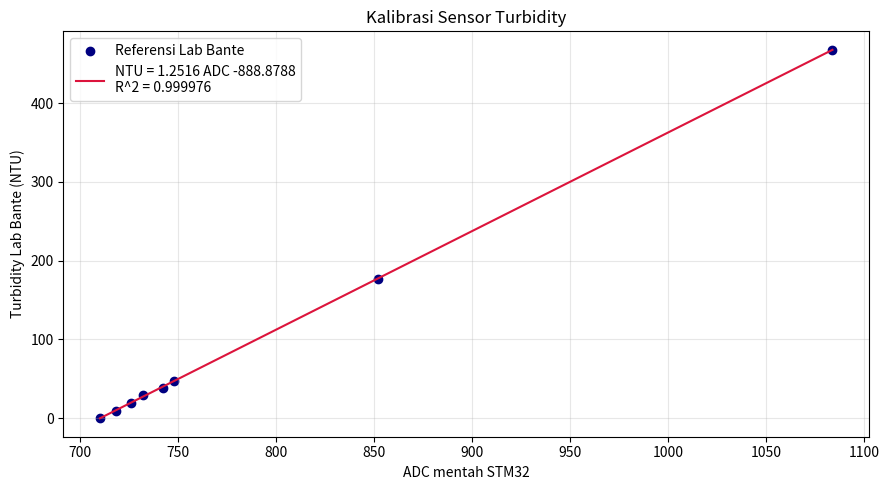
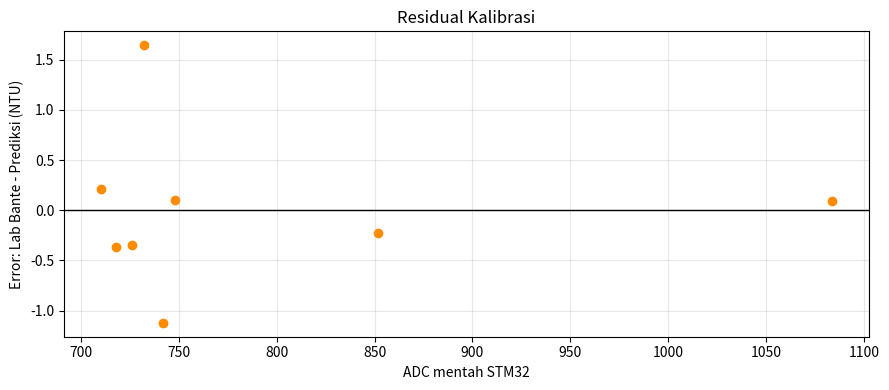

These charts were generated, in order, by the following Python code:
"""Hitung kalibrasi sensor turbidity dari ADC STM32 terhadap referensi Lab Bante.

Jalankan:
    python kalibrasi_turbidity.py

Grafik bersifat opsional dan memerlukan matplotlib:
    pip install matplotlib
"""

import argparse
from math import sqrt

# Tambahkan data baru pada dua list ini. Setiap indeks harus merupakan
# pembacaan ADC dan hasil Lab Bante dari sampel yang sama.
ADC = [710, 718, 726, 732, 742, 748, 852, 1084]
NTU_LAB_BANTE = [0.00, 9.44, 19.47, 28.97, 38.72, 47.45, 177.30, 468.00]


def linear_regression(x, y):
    """Return slope, intercept, R-squared, RMSE, predictions, and residuals."""
    if len(x) != len(y):
        raise ValueError("Jumlah data ADC dan NTU Lab Bante harus sama.")
    if len(x) < 2:
        raise ValueError("Minimal diperlukan dua titik kalibrasi.")

    count = len(x)
    mean_x = sum(x) / count
    mean_y = sum(y) / count
    sum_xx = sum((value - mean_x) ** 2 for value in x)

    if sum_xx == 0:
        raise ValueError("Nilai ADC tidak boleh semuanya sama.")

    slope = sum(
        (x_value - mean_x) * (y_value - mean_y)
        for x_value, y_value in zip(x, y)
    ) / sum_xx
    intercept = mean_y - slope * mean_x
    predictions = [slope * value + intercept for value in x]
    residuals = [actual - predicted for actual, predicted in zip(y, predictions)]

    residual_sum_squares = sum(error**2 for error in residuals)
    total_sum_squares = sum((value - mean_y) ** 2 for value in y)
    r_squared = 1.0 if total_sum_squares == 0 else 1 - (
        residual_sum_squares / total_sum_squares
    )
    rmse = sqrt(residual_sum_squares / count)

    return slope, intercept, r_squared, rmse, predictions, residuals


def print_results(slope, intercept, r_squared, rmse, predictions, residuals):
    print("=== HASIL KALIBRASI TURBIDITY ===")
    print(f"NTU = ({slope:.6f} * ADC) + ({intercept:.6f})")
    print(f"R^2  = {r_squared:.6f}")
    print(f"RMSE = {rmse:.3f} NTU")
    print(f"Rentang data: ADC {min(ADC):.0f}-{max(ADC):.0f}, "
          f"NTU {min(NTU_LAB_BANTE):.2f}-{max(NTU_LAB_BANTE):.2f}")
    print()
    print("=== KOEFISIEN UNTUK STM32 ===")
    print(f"#define TURBIDITY_SLOPE      {slope:.6f}f")
    print(f"#define TURBIDITY_INTERCEPT  {intercept:.6f}f")
    print()
    print("=== DETAIL TITIK ===")
    print(" ADC | Lab Bante | Prediksi | Error (Lab - Prediksi)")
    print("-----+-----------+----------+-----------------------")
    for adc, actual, predicted, residual in zip(
        ADC, NTU_LAB_BANTE, predictions, residuals
    ):
        print(
            f"{adc:4.0f} | {actual:9.2f} | {predicted:8.2f} | {residual:+21.2f}"
        )


def show_plots(slope, intercept, r_squared, predictions, residuals):
    try:
        import matplotlib.pyplot as plt
    except ImportError:
        print("\nGrafik dilewati karena matplotlib belum terpasang.")
        print("Pasang dengan: pip install matplotlib")
        return

    x_min, x_max = min(ADC), max(ADC)
    line_adc = [x_min + (x_max - x_min) * index / 200 for index in range(201)]
    line_ntu = [slope * value + intercept for value in line_adc]

    plt.figure(figsize=(9, 5))
    plt.scatter(ADC, NTU_LAB_BANTE, color="navy", label="Referensi Lab Bante")
    plt.plot(
        line_adc,
        line_ntu,
        color="crimson",
        label=f"NTU = {slope:.4f} ADC {intercept:+.4f}\nR^2 = {r_squared:.6f}",
    )
    plt.xlabel("ADC mentah STM32")
    plt.ylabel("Turbidity Lab Bante (NTU)")
    plt.title("Kalibrasi Sensor Turbidity")
    plt.grid(True, alpha=0.3)
    plt.legend()
    plt.tight_layout()

    plt.figure(figsize=(9, 4))
    plt.axhline(0, color="black", linewidth=1)
    plt.scatter(ADC, residuals, color="darkorange")
    plt.xlabel("ADC mentah STM32")
    plt.ylabel("Error: Lab Bante - Prediksi (NTU)")
    plt.title("Residual Kalibrasi")
    plt.grid(True, alpha=0.3)
    plt.tight_layout()
    plt.show()


def main():
    parser = argparse.ArgumentParser(
        description="Hitung regresi kalibrasi turbidity ADC STM32 terhadap Lab Bante."
    )
    parser.add_argument(
        "--no-plot",
        action="store_true",
        help="Tampilkan hasil numerik tanpa membuka grafik.",
    )
    args = parser.parse_args()

    result = linear_regression(ADC, NTU_LAB_BANTE)
    print_results(*result)
    if not args.no_plot:
        slope, intercept, r_squared, _rmse, predictions, residuals = result
        show_plots(slope, intercept, r_squared, predictions, residuals)


if __name__ == "__main__":
    main()
